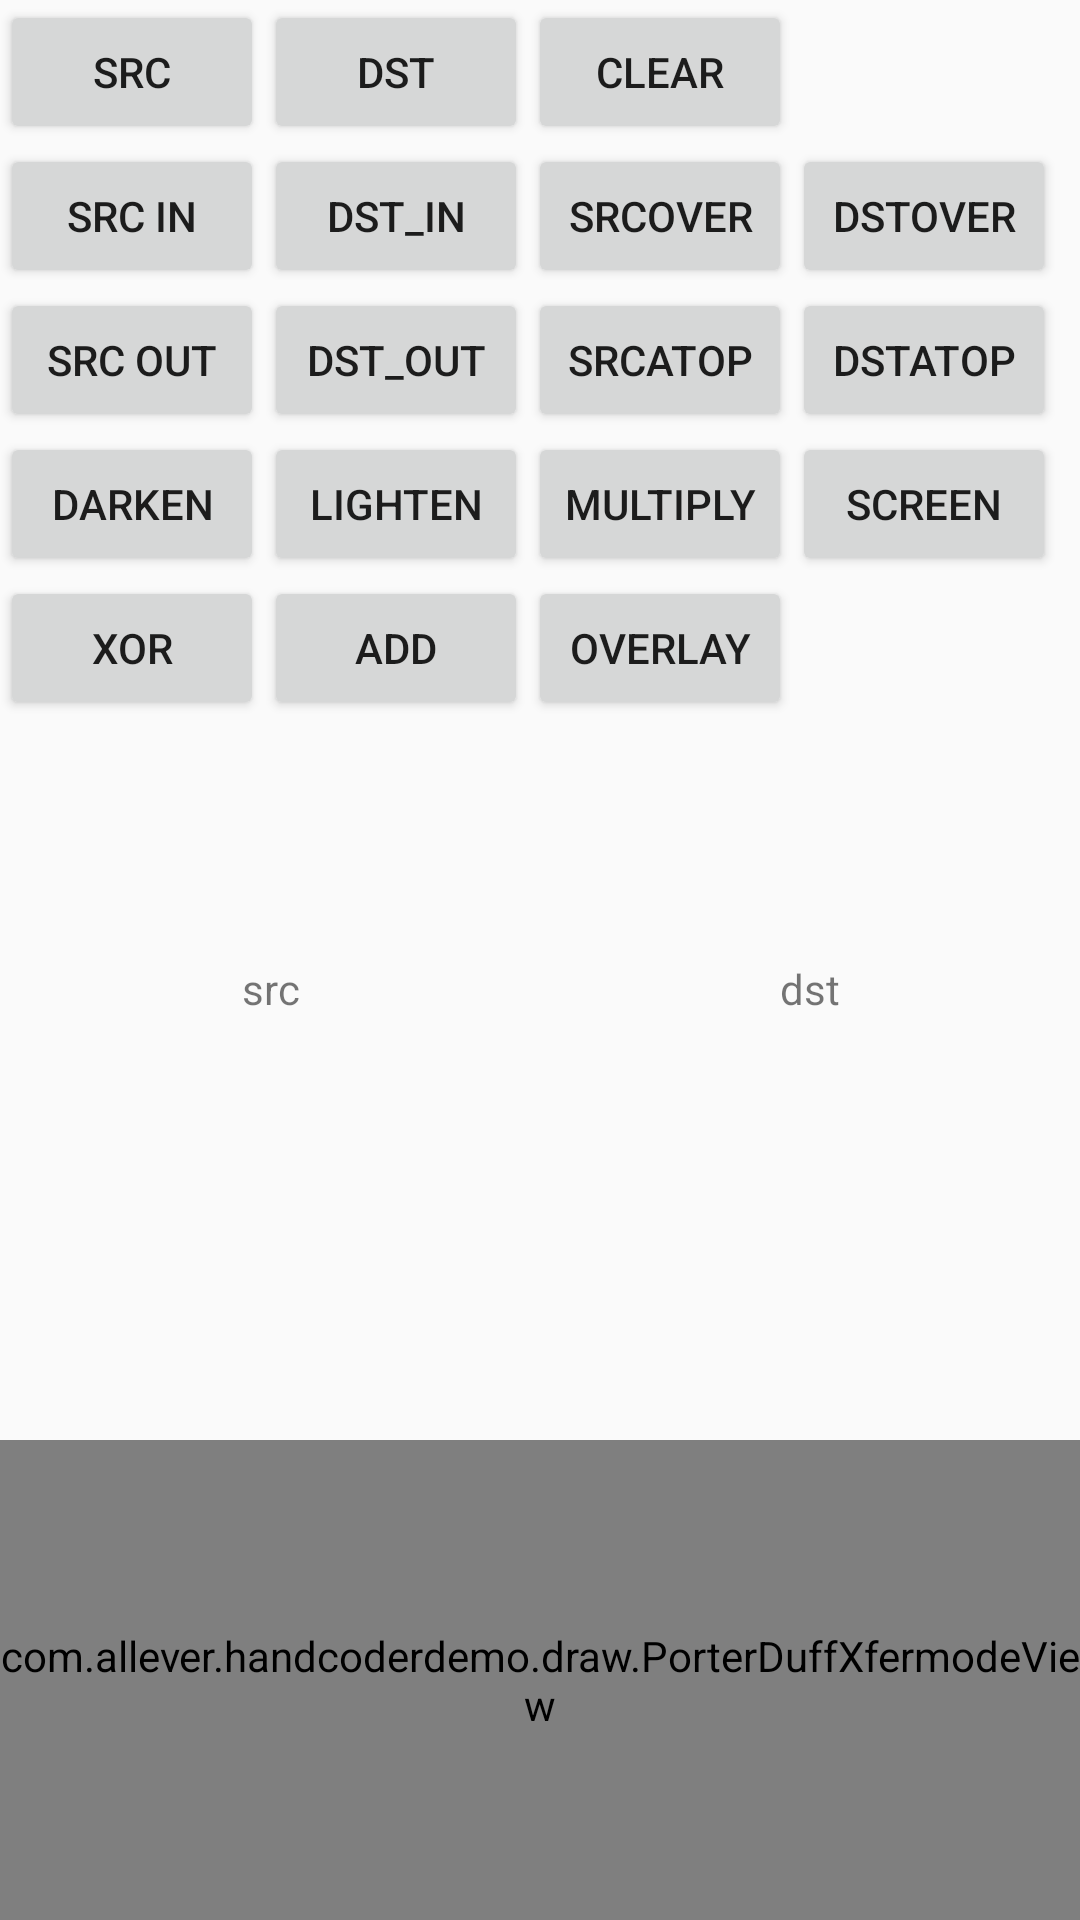

Write the Android layout XML for this screen, with the resource values it uses.
<!-- AndroidManifest.xml: application theme AppTheme -->
<!-- res/layout/activity_porter_duff_mode_demo.xml -->
<?xml version="1.0" encoding="utf-8"?>
<LinearLayout xmlns:android="http://schemas.android.com/apk/res/android"
    android:orientation="vertical" android:layout_width="match_parent"
    android:layout_height="match_parent">

    <LinearLayout
        android:layout_width="match_parent"
        android:layout_height="0dp"
        android:layout_weight="1"
        android:orientation="vertical">

        <LinearLayout
            android:layout_width="match_parent"
            android:layout_height="wrap_content"
            android:orientation="horizontal">

            <Button
                android:id="@+id/src"
                android:layout_width="wrap_content"
                android:layout_height="wrap_content"
                android:text="Src"/>
            <Button
                android:id="@+id/dst"
                android:layout_width="wrap_content"
                android:layout_height="wrap_content"
                android:text="Dst"/>
            <Button
                android:id="@+id/clear"
                android:layout_width="wrap_content"
                android:layout_height="wrap_content"
                android:text="Clear"/>



        </LinearLayout>

        <LinearLayout
            android:layout_width="match_parent"
            android:layout_height="wrap_content"
            android:orientation="horizontal">


        </LinearLayout>


        <LinearLayout
            android:layout_width="match_parent"
            android:layout_height="wrap_content"
            android:orientation="horizontal">

            <Button
                android:id="@+id/src_in"
                android:layout_width="wrap_content"
                android:layout_height="wrap_content"
                android:text="SRC IN"/>
            <Button
                android:id="@+id/dst_in"
                android:layout_width="wrap_content"
                android:layout_height="wrap_content"
                android:text="DST_IN"/>

            <Button
                android:id="@+id/src_over"
                android:layout_width="wrap_content"
                android:layout_height="wrap_content"
                android:text="SRCOVER"/>
            <Button
                android:id="@+id/dst_over"
                android:layout_width="wrap_content"
                android:layout_height="wrap_content"
                android:text="DSTOVER"/>



        </LinearLayout>

        <LinearLayout
            android:layout_width="match_parent"
            android:layout_height="wrap_content"
            android:orientation="horizontal">

            <Button
                android:id="@+id/src_out"
                android:layout_width="wrap_content"
                android:layout_height="wrap_content"
                android:text="SRC OUT"/>
            <Button
                android:id="@+id/dst_out"
                android:layout_width="wrap_content"
                android:layout_height="wrap_content"
                android:text="DST_OUT"/>

            <Button
                android:id="@+id/src_atop"
                android:layout_width="wrap_content"
                android:layout_height="wrap_content"
                android:text="SRCATOP"/>
            <Button
                android:id="@+id/dst_atop"
                android:layout_width="wrap_content"
                android:layout_height="wrap_content"
                android:text="DSTATOP"/>



        </LinearLayout>

        <LinearLayout
            android:layout_width="match_parent"
            android:layout_height="wrap_content"
            android:orientation="horizontal">

            <Button
                android:id="@+id/darken"
                android:layout_width="wrap_content"
                android:layout_height="wrap_content"
                android:text="DARKEN"/>
            <Button
                android:id="@+id/lighten"
                android:layout_width="wrap_content"
                android:layout_height="wrap_content"
                android:text="LIGHTEN"/>

            <Button
                android:id="@+id/multiply"
                android:layout_width="wrap_content"
                android:layout_height="wrap_content"
                android:text="MULTIPLY"/>
            <Button
                android:id="@+id/screen"
                android:layout_width="wrap_content"
                android:layout_height="wrap_content"
                android:text="SCREEN"/>



        </LinearLayout>

        <LinearLayout
            android:layout_width="match_parent"
            android:layout_height="wrap_content"
            android:orientation="horizontal">

            <Button
                android:id="@+id/xor"
                android:layout_width="wrap_content"
                android:layout_height="wrap_content"
                android:text="XOR"/>
            <Button
                android:id="@+id/add"
                android:layout_width="wrap_content"
                android:layout_height="wrap_content"
                android:text="ADD"/>

            <Button
                android:id="@+id/overlay"
                android:layout_width="wrap_content"
                android:layout_height="wrap_content"
                android:text="OVERLAY"/>



        </LinearLayout>




    </LinearLayout>

    <LinearLayout
        android:layout_width="match_parent"
        android:layout_height="0dp"
        android:layout_weight="1"
        android:orientation="vertical">

        <LinearLayout
            android:layout_width="match_parent"
            android:layout_height="0dp"
            android:layout_weight="1"
            android:orientation="vertical">

            <LinearLayout
                android:layout_width="match_parent"
                android:layout_height="wrap_content"
                android:orientation="horizontal">

                <TextView
                    android:layout_width="0dp"
                    android:layout_height="wrap_content"
                    android:layout_weight="1"
                    android:text="src"
                    android:gravity="center"/>

                <TextView
                    android:layout_width="0dp"
                    android:layout_height="wrap_content"
                    android:layout_weight="1"
                    android:text="dst"
                    android:gravity="center"/>

            </LinearLayout>


            <LinearLayout
                android:layout_width="match_parent"
                android:layout_height="match_parent"
                android:orientation="horizontal"
                >
                <ImageView
                    android:layout_width="0dp"
                    android:layout_height="match_parent"
                    android:layout_weight="1"
                    android:src="@mipmap/source"
                    android:padding="10dp"/>
                <ImageView
                    android:layout_width="0dp"
                    android:layout_height="match_parent"
                    android:layout_weight="1"
                    android:src="@mipmap/destination"
                    android:padding="10dp"/>

            </LinearLayout>

        </LinearLayout>

        <com.allever.handcoderdemo.draw.PorterDuffXfermodeView
            android:id="@+id/porterDuffXfermodeView"
            android:layout_width="match_parent"
            android:layout_height="0dp"
            android:layout_weight="1">

        </com.allever.handcoderdemo.draw.PorterDuffXfermodeView>

    </LinearLayout>

</LinearLayout>
<!-- resources referenced by this layout -->
<resources>
  <style name="AppTheme" parent="Theme.AppCompat.Light.DarkActionBar">
          
          <item name="colorPrimary">@color/colorPrimary</item>
          <item name="colorPrimaryDark">@color/colorPrimaryDark</item>
          <item name="colorAccent">@color/colorAccent</item>
      </style>
  <color name="colorPrimary">#008577</color>
  <color name="colorPrimaryDark">#00574B</color>
  <color name="colorAccent">#D81B60</color>
</resources>
